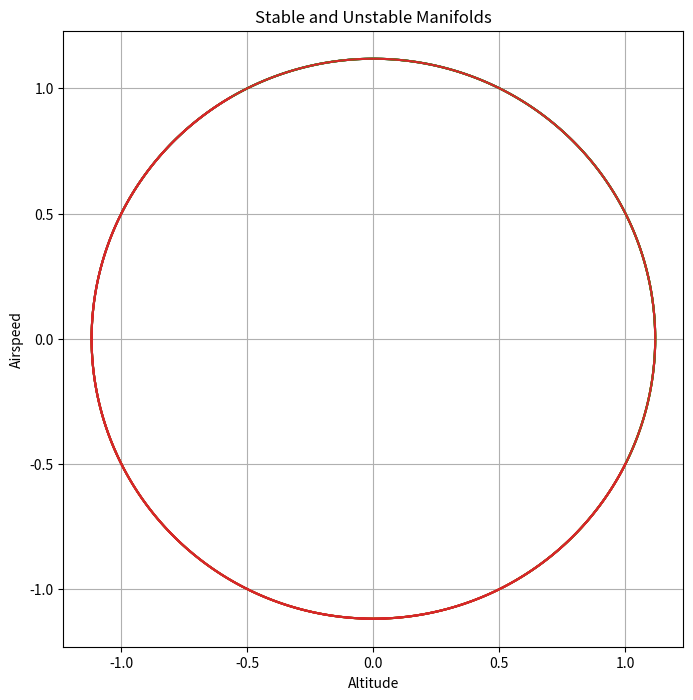

Python code for this plot:
import numpy as np
import matplotlib.pyplot as plt
from scipy.integrate import odeint

# Define the system of differential equations
def system(state, t):
    altitude, airspeed = state
    d_altitude = airspeed
    d_airspeed = -altitude
    return [d_altitude, d_airspeed]

# Set the time grid
t = np.linspace(0, 10, 1000)

# Set the initial conditions for the trajectories
initial_conditions = [(-1, -0.5), (1, 0.5), (-1, 0.5), (1, -0.5)]

# Plot the trajectories
plt.figure(figsize=(8, 8))
for x0 in initial_conditions:
    states = odeint(system, x0, t)
    plt.plot(states[:, 0], states[:, 1])
plt.xlabel('Altitude')
plt.ylabel('Airspeed')
plt.title('Stable and Unstable Manifolds')
plt.grid()
plt.show()